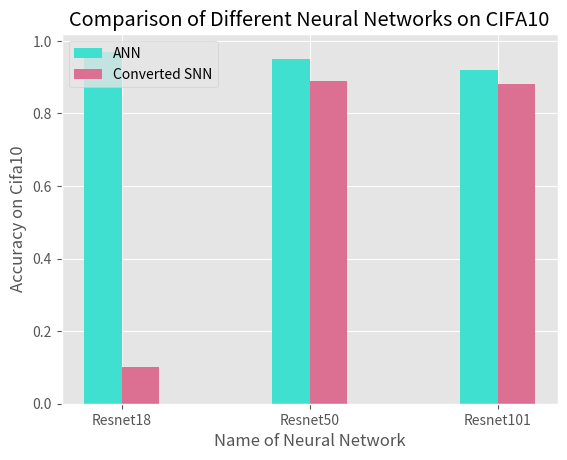

Recreate this plot in Python.
import matplotlib.pyplot as plt
import numpy as np
plt.style.use('ggplot')

# 数据
data_group1 = [0.97, 0.95, 0.92]  # 第一组数据
data_group2 = [0.10, 0.89, 0.88]  # 第二组数据

# 设置组的标签
labels = ['Resnet18', 'Resnet50', 'Resnet101']

# 设置每个柱状图的宽度
bar_width = 0.2

# 设置柱状图的位置
bar_positions_group1 = np.arange(len(labels))
bar_positions_group2 = bar_positions_group1 + bar_width


# 绘制第一组柱状图
plt.bar(bar_positions_group1, data_group1, width=bar_width, label='ANN',color = 'Turquoise')
# 绘制第二组柱状图
plt.bar(bar_positions_group2, data_group2, width=bar_width, label='Converted SNN',color = 'PaleVioletRed')


# 添加标签和标题
plt.xlabel('Name of Neural Network')
plt.ylabel('Accuracy on Cifa10')
plt.title('Comparison of Different Neural Networks on CIFA10')
plt.xticks(bar_positions_group1 + bar_width / 2, labels)  # 设置X轴刻度位置为两组柱状图的中间位置
plt.legend()  # 显示图例

# 显示图形
plt.show()

